Run: headless pygame with SDL's dummy video driver; simulated clock (each Clock.tick advances the game by its frame time, no real sleeping); random seed 0; keys injected as events and as key.get_pressed() state; no mouse input; restart key C tapped at the start of phases 3 and 4.
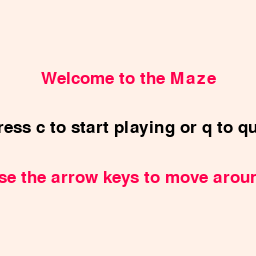
Frame 1 of 4 · flips 1–60 · no input
Frame 2 of 4 · flips 61–180 · tapped SPACE, RETURN · held RIGHT (→), D · screen unchanged from frame 1, image omitted
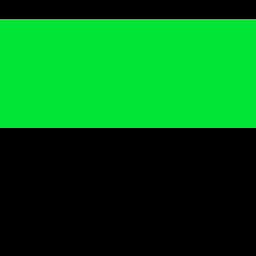
Frame 3 of 4 · flips 181–300 · tapped C · held DOWN (↓), S
Frame 4 of 4 · flips 301–420 · tapped C · held LEFT (←), A, UP (↑), W · screen unchanged from frame 3, image omitted

The pygame program that drew these frames:

import pygame as game
import pygame.gfxdraw
from dataclasses import dataclass
import random
import math

game.init()

#GLOBALS
#color palette imported from pico-8
white = (255,241,232) #FFF1E8
black = (0,0,0) #000000
brown = (171, 82, 54) #AB5236
darkgray = (95, 87, 79) #5F574F
litegray = (194, 195, 199) #C2C3C7
red = (255,0,77) #FF004D
orange = (255, 163, 0) #FFA300
yellow = (255, 236, 39) #FFEC27
green = (0,228,54) #00E436
darkgreen = (0, 135, 81) #008751
blue = (41,173,255) #29ADFF
indigo = (131, 118, 156) #83769C
darkblue = (29,43,83) #1D2B53
darkpurp = (126, 37, 83) #7E2553
pink = (255, 119, 168) #FF77A8
peach = (255, 204, 170) #FFCCAA

#window size and various variables
windx=256
windy=256


gameDisplay = game.display.set_mode((windx,windy))
game.display.set_caption('Maze') 
clock=game.time.Clock() #clock variable
fps=20 #self explanatory

#fonts
font = game.font.SysFont(None, 25) #default font for now
smfont = game.font.SysFont("comicsansms", 25)
medfont = game.font.SysFont("comicsansms", 50)
lgfont = game.font.SysFont("comicsansms", 85)

def game_start():
    intro = True
    while intro:
        for event in game.event.get():
            if event.type == game.QUIT:
                game.quit()
                quit()
            if event.type == game.KEYDOWN:
                if event.key == game.K_q or event.key == game.K_ESCAPE:
                    game.quit()
                    quit()
                elif event.key == game.K_c:
                    gameLoop()
        gameDisplay.fill(white)
        screen_message('Welcome to the Maze', red, -50)
        screen_message('Press c to start playing or q to quit', black)
        screen_message('Use the arrow keys to move around', red, 50)
        game.display.update()
        clock.tick(5)

def pause():
    paused = True
    screen_message("Paused", black)
    screen_message("Press c to continue or q to quit.",black,50)
    game.display.update()
    while paused:
        for event in game.event.get():
            if event.type == game.QUIT:
                game.quit()
                quit()
            if event.type == game.KEYDOWN:
                if event.key == game.K_c:
                    paused = False
                elif event.key == game.K_q or event.key == game.K_ESCAPE:
                    game.quit()
                    quit()
        #gameDisplay.fill(white)
        clock.tick(5)

def text_objects(text,color):
    textsurface = font.render(text, True, color)
    return textsurface, textsurface.get_rect()

def screen_message(msg,color,y_displace=0):
    textsurf, textrect = text_objects(msg,color)
##    screen_text = font.render(msg,True,color)
##    gameDisplay.blit(screen_text,[windx/2, windy/2])
    textrect.center = (windx/2),(windy/2)+y_displace
    gameDisplay.blit(textsurf,textrect)

def drawWireModel(model,x,y,r,s,c):
    verts = len(model)
    tformed = [[None,None]]*verts

    for i in range(0,verts):
        xcord = model[i][0]*math.cos(r) - model[i][1]*math.sin(r)
        ycord = model[i][0]*math.sin(r) + model[i][1]*math.cos(r)
        tformed[i]=[xcord,ycord]

    for i in range(0,verts):
        tformed[i][0] = tformed[i][0]*s
        tformed[i][1] = tformed[i][1]*s

    for i in range(0,verts):
        tformed[i][0] = tformed[i][0]+x
        tformed[i][1] = tformed[i][1]+y

    for i in range(0,verts+1):
        j = i + 1
        game.draw.line(gameDisplay,c,(tformed[i%verts][0],tformed[i%verts][1]),(tformed[j%verts][0],tformed[j%verts][1]))


def PerlinNoise1D(count,seed,octaves,bias,out):
    for x in range(0,count):
        noise = 0.0
        scale = 1.0
        scaleacc = 0.0
        for y in range(0,octaves):
            pitch = count >> y
            sample = (x//pitch)*pitch
            sample2 = (sample+pitch) % count
            blend = float(x-sample)/float(pitch)
            samp = (1.0-blend)*seed[sample]+blend*seed[sample2]
            noise += samp*scale
            scaleacc += scale
            scale = scale/bias
        out[x] = noise/scaleacc
    return out
    

def gameLoop():
    outputsize = 256
    seedarray = [random.random() for x in range(0,outputsize)]
    perlinNoise = [0]*outputsize

    octavecount = 1
    scalebias = 2.0
    
    
    
    gameExit = False
    gameOver = False
    while not gameExit:
        while gameOver == True:
            gameDisplay.fill(white)
            screen_message('Game Over', red, -50)
            screen_message('You suck, press c to play again or q to quit, bitch', black)
            game.display.update()

            for event in game.event.get():
                if event.type == game.QUIT:
                    gameExit = True
                    gameOver = False
                if event.type == game.KEYDOWN:
                    if event.key == game.K_q or event.key == game.K_ESCAPE:
                        gameExit = True
                        gameOver = False
                    elif event.key == game.K_c:
                        gameLoop()

        for event in game.event.get():
            if event.type == game.QUIT:
                gameExit = True
            if event.type == game.KEYDOWN:
                if event.key == game.K_p:
                    pause()
            if event.type == game.KEYUP:
                if event.key == game.K_a:
                    scalebias -= .2
                if event.key == game.K_s:
                    scalebias += .2
                if event.key == game.K_ESCAPE:
                    seedarray = [random.random() for x in range(0,outputsize)]
                if event.key == game.K_SPACE:
                    octavecount += 1
                    if octavecount == 9:
                        octavecount = 1
                    PerlinNoise1D(outputsize,seedarray,octavecount,scalebias,perlinNoise)
                    

                    
        gameDisplay.fill(black)

        if scalebias < .2:
            scalebias = .2

        perlinNoise = PerlinNoise1D(outputsize,seedarray,octavecount,scalebias,perlinNoise)
        for x in range(0,outputsize):
            y = -(perlinNoise[x]* float(windy)/2.0)+float(windy)/2.0
            for f in range(int(y),int(windy/2)):
                game.gfxdraw.pixel(gameDisplay,x,f,green)


        game.display.update()
                
        clock.tick(fps)
    
    game.quit()
    quit()
        
game_start()
